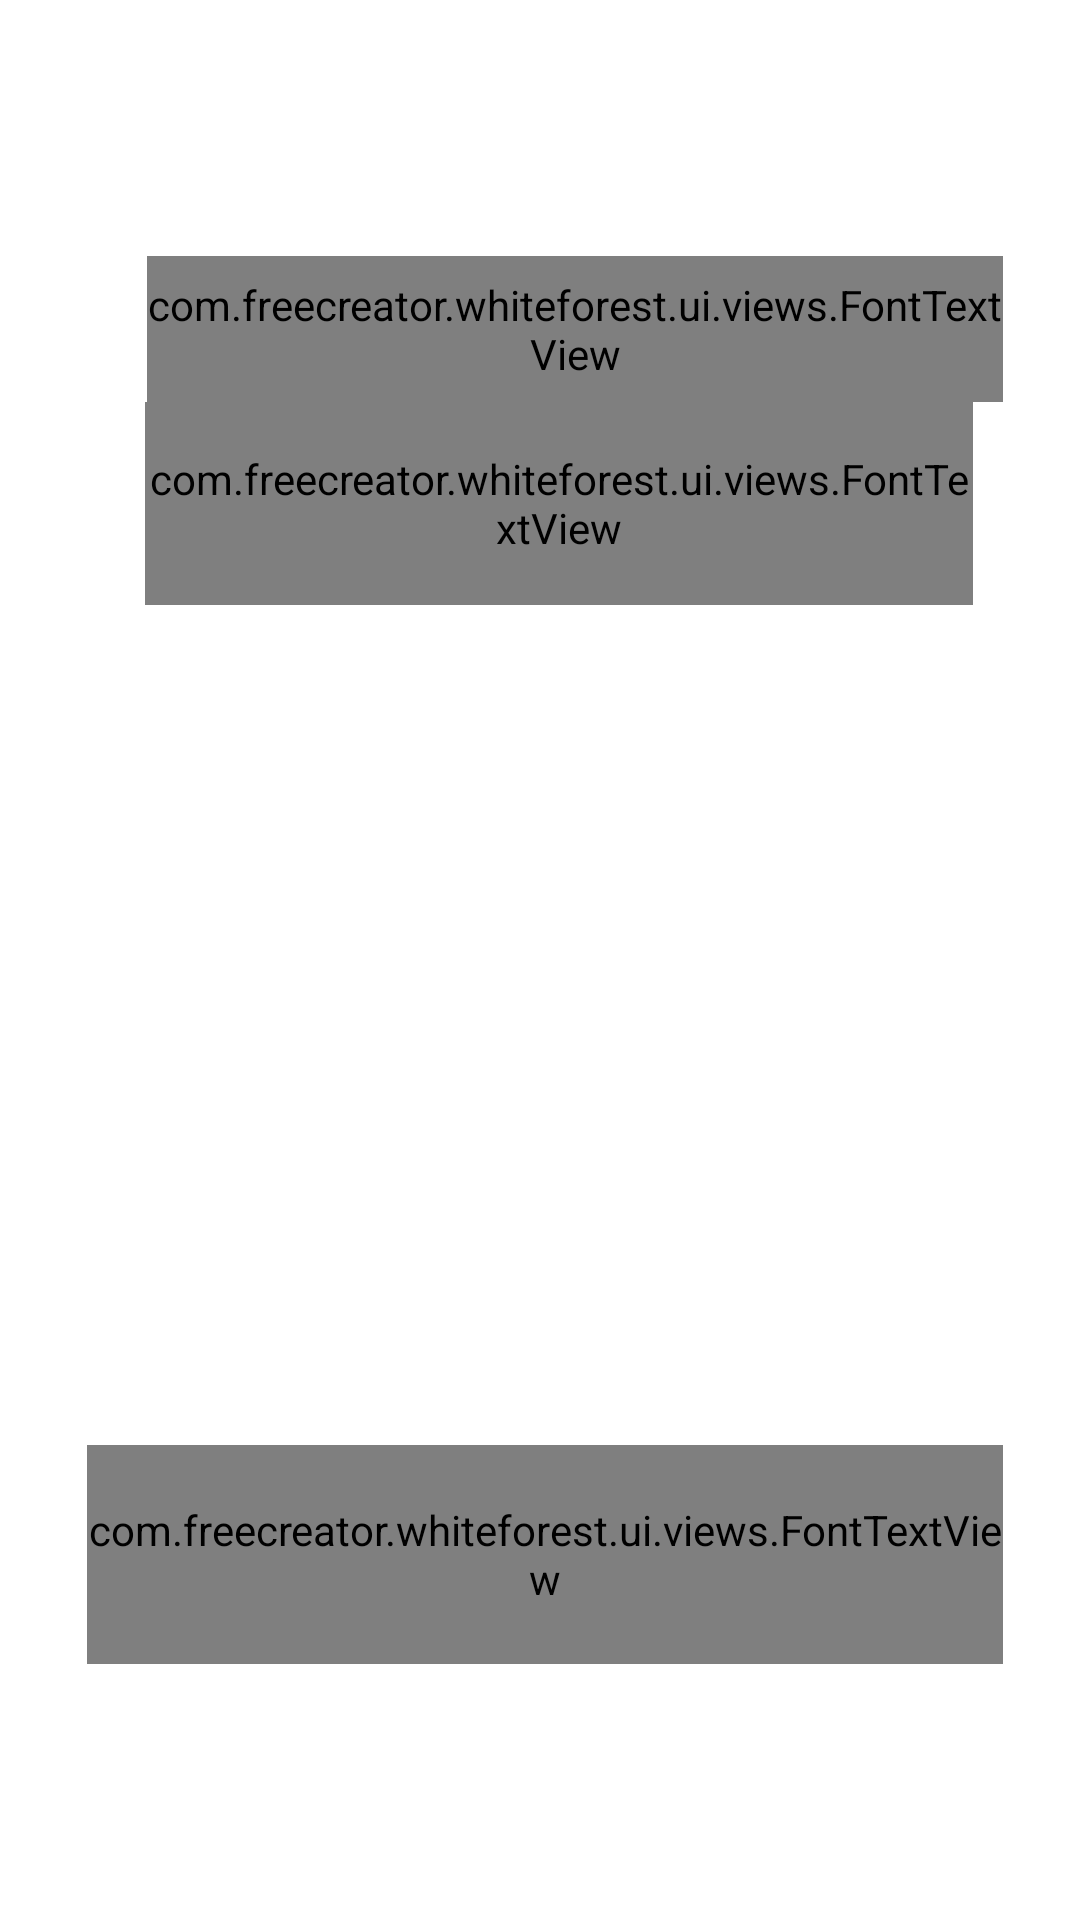

Here is an Android app screen rendered from its layout file. Give the layout XML and the strings, colors and styles it references.
<!-- AndroidManifest.xml: application theme Theme.MyTheme.standard -->
<!-- res/layout/dialog_add_task_item.xml -->
<RelativeLayout xmlns:android="http://schemas.android.com/apk/res/android"
    android:layout_width="match_parent"
    android:layout_height="match_parent"
    xmlns:app="http://schemas.android.com/apk/res-auto">

    <ImageView
        android:layout_width="match_parent"
        android:layout_height="match_parent"
        android:scaleType="fitXY"
        app:srcCompat="@drawable/shadow_dialog"/>

    <LinearLayout
        android:layout_width="match_parent"
        android:layout_height="match_parent"
        android:orientation="vertical">


        <LinearLayout
            android:layout_width="match_parent"
            android:layout_height="0dp"
            android:layout_weight="77"
            android:orientation="vertical">

        </LinearLayout>

        <RelativeLayout
            android:layout_width="match_parent"
            android:layout_height="0dp"
            android:layout_weight="1180">

            <ImageView
                android:layout_width="match_parent"
                android:layout_height="match_parent"
                android:scaleType="fitXY"
                android:layout_centerInParent="true"
                app:srcCompat="@drawable/panel_dialog"/>

            <LinearLayout
                android:layout_width="match_parent"
                android:layout_height="match_parent"
                android:orientation="horizontal">


                <LinearLayout
                    android:layout_weight="61"
                    android:layout_width="0dp"
                    android:layout_height="match_parent"
                    android:orientation="horizontal">
                </LinearLayout>


                <LinearLayout
                    android:orientation="vertical"
                    android:layout_weight="635"
                    android:layout_width="0dp"
                    android:layout_height="match_parent">


                    <LinearLayout
                        android:orientation="vertical"
                        android:layout_weight="102"
                        android:layout_width="match_parent"
                        android:layout_height="0dp">
                    </LinearLayout>

                    
                    <LinearLayout
                        android:orientation="horizontal"
                        android:layout_weight="102"
                        android:layout_width="match_parent"
                        android:layout_height="0dp">

                        <LinearLayout
                            android:layout_width="20dp"
                            android:layout_height="match_parent">
                        </LinearLayout>

                        <com.freecreator.whiteforest.ui.views.FontTextView
                            android:gravity="center_vertical"
                            android:text="@string/make_task"
                            android:textColor="@color/dark3"
                            android:textSize="22sp"
                            android:layout_width="wrap_content"
                            android:layout_height="match_parent" />

                        <LinearLayout
                            android:orientation="horizontal"
                            android:id="@+id/btn_close_dialog"
                            android:layout_width="0dp"
                            android:layout_height="match_parent"
                            android:layout_weight="1">
                        </LinearLayout>

                    </LinearLayout>


                    <LinearLayout
                        android:orientation="vertical"
                        android:layout_weight="724"
                        android:layout_width="match_parent"
                        android:layout_height="0dp">

                        
                        <LinearLayout
                            android:orientation="vertical"
                            android:layout_weight="141"
                            android:layout_width="match_parent"
                            android:layout_height="0dp">

                            <RelativeLayout
                                android:layout_gravity="center_horizontal"
                                android:id="@+id/task_option_bg"
                                android:layout_width="350dp"
                                android:layout_height="match_parent">

                                <ImageView
                                    android:layout_width="match_parent"
                                    android:layout_height="match_parent"
                                    app:srcCompat="@drawable/option_bg"
                                    android:scaleType="fitXY" />

                                <LinearLayout
                                    android:orientation="horizontal"
                                    android:layout_width="match_parent"
                                    android:layout_height="match_parent">

                                    <LinearLayout
                                        android:layout_width="0dp"
                                        android:layout_height="match_parent"
                                        android:layout_weight="55"></LinearLayout>

                                    <LinearLayout
                                        android:orientation="horizontal"
                                        android:layout_width="0dp"
                                        android:layout_height="match_parent"
                                        android:layout_weight="362">


                                        <LinearLayout
                                            android:layout_width="0dp"
                                            android:layout_height="match_parent"
                                            android:layout_weight="55"></LinearLayout>

                                        <com.freecreator.whiteforest.ui.views.FontTextView
                                            android:id="@+id/text_normal_task"
                                            android:layout_width="wrap_content"
                                            android:layout_height="match_parent"
                                            android:gravity="center_vertical"
                                            android:includeFontPadding="false"
                                            android:text="@string/task_add_options_1"
                                            android:textSize="15sp"
                                            android:textColor="#eeeeee"/>


                                        <com.freecreator.whiteforest.ui.views.FontTextView
                                            android:layout_width="wrap_content"
                                            android:layout_height="match_parent"
                                            android:gravity="center_vertical"
                                            android:textSize="15sp"
                                            android:text=" / "
                                            android:includeFontPadding="false"
                                            android:textColor="#eeeeee"/>


                                        <com.freecreator.whiteforest.ui.views.FontTextView
                                            android:id="@+id/text_timer_task"
                                            android:layout_width="wrap_content"
                                            android:layout_height="match_parent"
                                            android:gravity="center_vertical"
                                            android:textSize="15sp"
                                            android:includeFontPadding="false"
                                            android:text="@string/task_add_options_2"
                                            android:textColor="#eeeeee"/>


                                        <LinearLayout
                                            android:layout_width="0dp"
                                            android:layout_height="match_parent"
                                            android:layout_weight="55"></LinearLayout>

                                    </LinearLayout>

                                    <LinearLayout
                                        android:layout_width="0dp"
                                        android:layout_height="match_parent"
                                        android:layout_weight="42"></LinearLayout>


                                </LinearLayout>


                            </RelativeLayout>

                        </LinearLayout>


                        
                        <LinearLayout
                            android:orientation="horizontal"
                            android:layout_weight="583"
                            android:layout_width="match_parent"
                            android:layout_height="0dp">

                            <FrameLayout
                                android:id="@+id/fragment"
                                android:layout_width="match_parent"
                                android:layout_height="match_parent">
                            </FrameLayout>

                        </LinearLayout>

                    </LinearLayout>


                    
                    <LinearLayout
                        android:orientation="vertical"
                        android:layout_weight="152"
                        android:layout_width="match_parent"
                        android:layout_height="0dp">

                        <com.freecreator.whiteforest.ui.views.FontTextView
                            android:id="@+id/confirm_btn"
                            android:textSize="28sp"
                            android:textColor="@color/dark3"
                            android:layout_gravity="center_horizontal"
                            android:gravity="center_vertical"
                            android:text="@string/confirm"
                            android:layout_width="wrap_content"
                            android:layout_height="match_parent" />
                    </LinearLayout>


                    <LinearLayout
                        android:orientation="vertical"
                        android:layout_weight="100"
                        android:layout_width="match_parent"
                        android:layout_height="0dp">
                    </LinearLayout>

                </LinearLayout>



                <LinearLayout
                    android:layout_weight="53"
                    android:layout_width="0dp"
                    android:layout_height="match_parent"
                    android:orientation="horizontal">
                </LinearLayout>

            </LinearLayout>

        </RelativeLayout>

        <LinearLayout
            android:layout_width="match_parent"
            android:layout_height="0dp"
            android:layout_weight="77"
            android:orientation="vertical">

        </LinearLayout>
    </LinearLayout>



</RelativeLayout>
<!-- resources referenced by this layout -->
<resources>
  <color name="dark3">#333333</color>
  <!-- drawable option_bg: png bitmap (drawable-hdpi, 29850 bytes) -->
  <!-- drawable panel_dialog: png bitmap (drawable-hdpi, 24697 bytes) -->
  <!-- drawable shadow_dialog: png bitmap (drawable-hdpi, 19658 bytes) -->
  <string name="confirm">确认</string>
  <string name="make_task">承诺你的任务</string>
  <string name="task_add_options_1">普通任务</string>
  <string name="task_add_options_2">时间投资计划</string>
  <style name="Theme.MyTheme.standard" parent="Theme.AppCompat.Light.NoActionBar">
          <item name="android:windowBackground">@android:color/white</item>
          <item name="colorPrimaryDark">@android:color/black</item>
      </style>
</resources>
